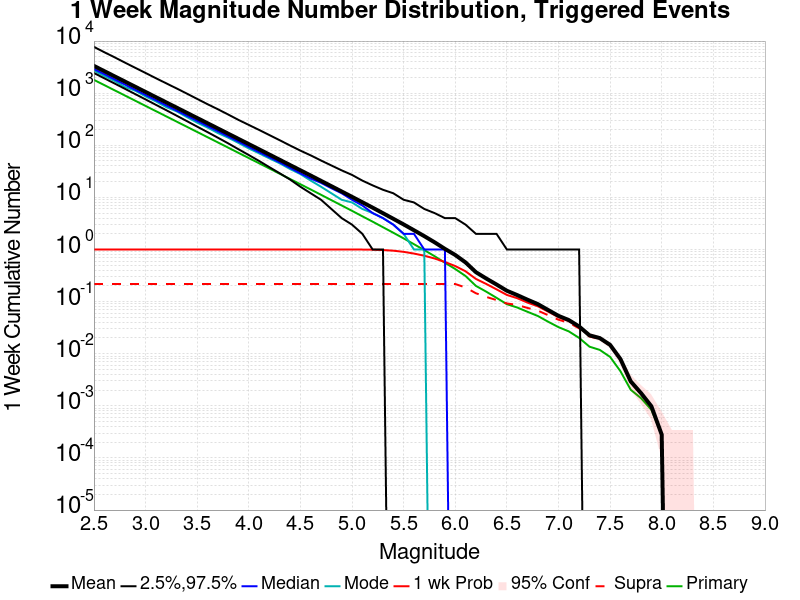

Values plotted in this chart, from the file beside it:
Mag, Mean, 2.5 %ile, 97.5 %ile, Median, Mode, 1 wk Probability, 1 wk Supra-Seis Prob, Primary Aftershocks Mean
2.5, 3337, 2439, 7725, 2917, 2716, 1.0, 0.2179, 1800
2.6, 2651, 1932, 6118, 2318, 2134, 1.0, 0.2179, 1430
2.7, 2105, 1534, 4880, 1841, 1713, 1.0, 0.2179, 1136
2.8, 1673, 1214, 3861, 1464, 1315, 1.0, 0.2179, 902.6
2.9, 1329, 960.0, 3068, 1163, 1115, 1.0, 0.2179, 716.9
3.0, 1055, 759.0, 2444, 925.0, 867.0, 1.0, 0.2179, 569.5
3.1, 838.3, 598.0, 1937, 735.0, 696.0, 1.0, 0.2179, 452.4
3.2, 665.9, 472.0, 1547, 584.0, 541.0, 1.0, 0.2179, 359.4
3.3, 529, 371.0, 1235, 464.0, 449.0, 1.0, 0.2179, 285.5
3.4, 420.2, 291.0, 982.0, 370.0, 348.0, 1.0, 0.2179, 226.8
3.5, 333.7, 228.0, 776.0, 294.0, 272.0, 1.0, 0.2179, 180.1
3.6, 265.1, 179.0, 615.0, 234.0, 219.0, 1.0, 0.2179, 143.1
3.7, 210.5, 140.0, 492.0, 186.0, 172.0, 1.0, 0.2179, 113.7
3.8, 167.2, 109.0, 390.0, 148.0, 140.0, 1.0, 0.2179, 90.24
3.9, 132.7, 84.0, 307.0, 118.0, 111.0, 1.0, 0.2179, 71.61
4.0, 105.4, 65.0, 246.0, 93.0, 87.0, 1.0, 0.2179, 56.89
4.1, 83.65, 50.0, 197.0, 74.0, 70.0, 1.0, 0.2179, 45.15
4.2, 66.35, 38.0, 157.0, 59.0, 56.0, 1.0, 0.2179, 35.83
4.3, 52.63, 29.0, 125.0, 47.0, 45.0, 1.0, 0.2179, 28.41
4.4, 41.74, 22.0, 99.0, 37.0, 35.0, 1.0, 0.2179, 22.54
4.5, 33.1, 16.0, 79.0, 29.0, 28.0, 1.0, 0.2179, 17.87
4.6, 26.26, 12.0, 64.0, 23.0, 21.0, 1.0, 0.2179, 14.17
4.7, 20.77, 9.0, 51.0, 19.0, 16.0, 1.0, 0.2179, 11.21
4.8, 16.42, 6.0, 41.0, 15.0, 12.0, 1.0, 0.2179, 8.854
4.9, 12.98, 4.0, 33.0, 12.0, 9.0, 1.0, 0.2179, 6.995
5.0, 10.25, 3.0, 27.0, 9.0, 8.0, 0.9996, 0.2179, 5.52
5.1, 8.072, 2.0, 21.0, 7.0, 6.0, 0.9975, 0.2179, 4.339
5.2, 6.354, 1.0, 17.0, 5.0, 5.0, 0.9913, 0.2179, 3.421
5.3, 4.972, 1.0, 14.0, 4.0, 4.0, 0.9767, 0.2179, 2.675
5.4, 3.886, 0.0, 12.0, 3.0, 3.0, 0.9494, 0.2179, 2.096
5.5, 3.03, 0.0, 9.0, 2.0, 2.0, 0.902, 0.2179, 1.634
5.6, 2.342, 0.0, 8.0, 2.0, 1.0, 0.8358, 0.2179, 1.265
5.7, 1.805, 0.0, 6.0, 1.0, 1.0, 0.7605, 0.2179, 0.9739
5.8, 1.375, 0.0, 5.0, 1.0, 0.0, 0.6722, 0.2179, 0.7438
5.9, 1.029, 0.0, 4.0, 1.0, 0.0, 0.5756, 0.2178, 0.5572
6.0, 0.7853, 0.0, 4.0, 0.0, 0.0, 0.4815, 0.2177, 0.4224
6.1, 0.5649, 0.0, 3.0, 0.0, 0.0, 0.3818, 0.1865, 0.3098
6.2, 0.3674, 0.0, 2.0, 0.0, 0.0, 0.2727, 0.1448, 0.2005
6.3, 0.2775, 0.0, 2.0, 0.0, 0.0, 0.2184, 0.1231, 0.1553
6.4, 0.213, 0.0, 2.0, 0.0, 0.0, 0.1718, 0.1072, 0.1182
6.5, 0.1617, 0.0, 1.0, 0.0, 0.0, 0.1345, 0.0923, 0.08928
6.6, 0.1335, 0.0, 1.0, 0.0, 0.0, 0.1164, 0.08641, 0.07716
6.7, 0.1088, 0.0, 1.0, 0.0, 0.0, 0.09594, 0.07569, 0.06377
6.8, 0.08956, 0.0, 1.0, 0.0, 0.0, 0.08137, 0.06714, 0.05298
6.9, 0.06903, 0.0, 1.0, 0.0, 0.0, 0.06441, 0.05487, 0.04114
7.0, 0.05333, 0.0, 1.0, 0.0, 0.0, 0.05046, 0.04492, 0.03238
7.1, 0.04422, 0.0, 1.0, 0.0, 0.0, 0.04254, 0.03939, 0.02684
7.2, 0.03336, 0.0, 1.0, 0.0, 0.0, 0.03238, 0.03063, 0.02011
7.3, 0.02257, 0.0, 0.0, 0.0, 0.0, 0.02215, 0.02138, 0.01367
7.4, 0.01997, 0.0, 0.0, 0.0, 0.0, 0.01955, 0.01934, 0.01184
7.5, 0.01479, 0.0, 0.0, 0.0, 0.0, 0.01444, 0.01444, 0.00869
7.6, 0.007919, 0.0, 0.0, 0.0, 0.0, 0.007779, 0.007779, 0.004625
7.7, 0.002943, 0.0, 0.0, 0.0, 0.0, 0.002803, 0.002803, 0.002032
7.8, 0.001752, 0.0, 0.0, 0.0, 0.0, 0.001682, 0.001682, 0.001402
7.9, 9.81148E-4, 0.0, 0.0, 0.0, 0.0, 9.81148E-4, 9.81148E-4, 8.4098394E-4
8.0, 2.8032798E-4, 0.0, 0.0, 0.0, 0.0, 2.8032798E-4, 2.8032798E-4, 2.8032798E-4
8.1, 0.0, 0.0, 0.0, 0.0, 0.0, 0.0, 0.0, 0.0
8.2, 0.0, 0.0, 0.0, 0.0, 0.0, 0.0, 0.0, 0.0
8.3, 0.0, 0.0, 0.0, 0.0, 0.0, 0.0, 0.0, 0.0
8.4, 0.0, 0.0, 0.0, 0.0, 0.0, 0.0, 0.0, 0.0
... 6 more rows
